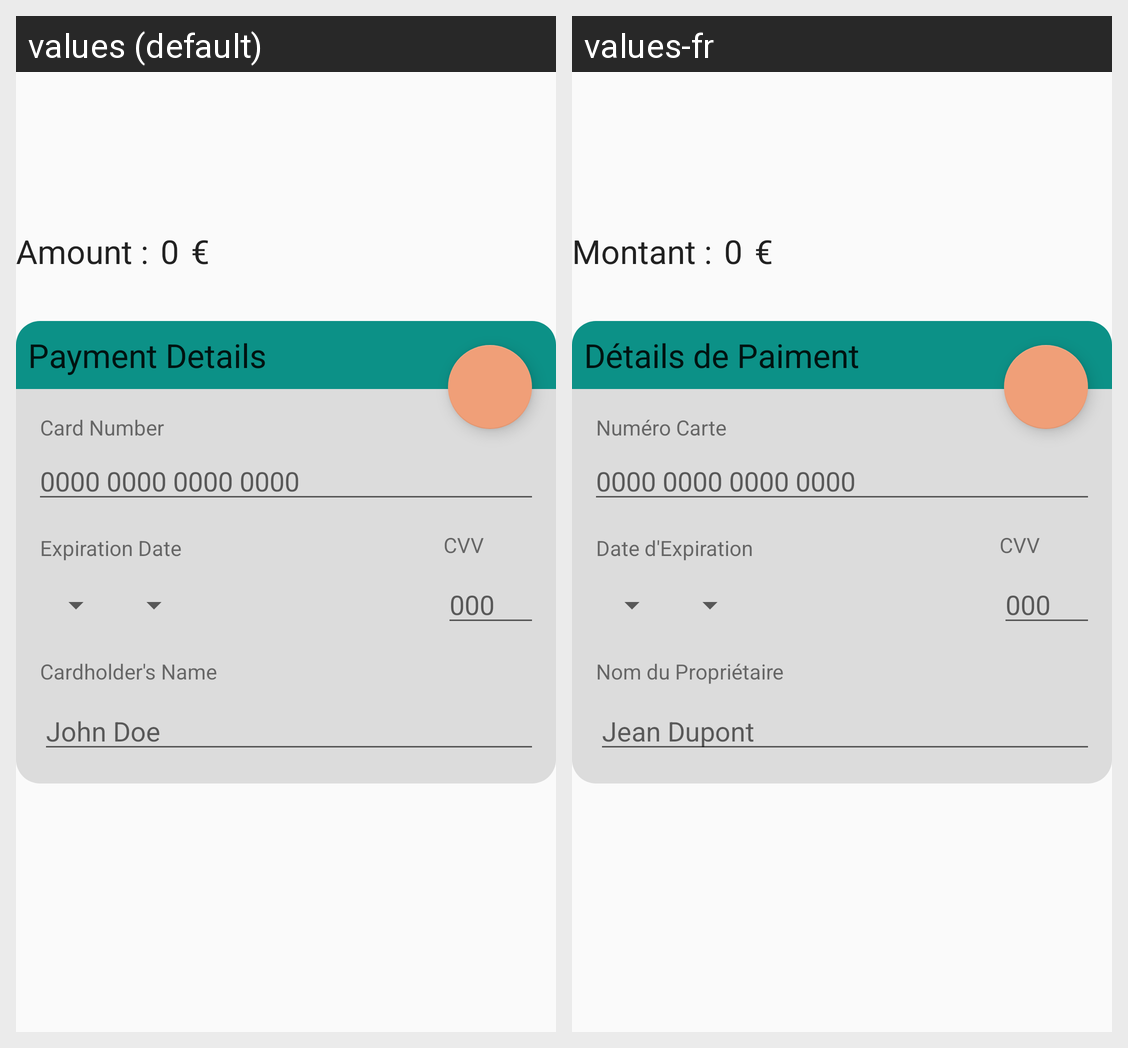

The Android screen above is rendered under two locales of the same app. Produce the string resources it draws, with the default and per-locale values.
Android screen res/layout/payment_fragment.xml rendered under 2 locales, left to right: values (default), values-fr. Device: Nexus 5 (rendered at 1080×1920; each locale shown at half size, 540×960, under a caption strip naming it); theme Theme.CarHiboux.
Strings drawn on this screen, with the default value and each locale's value (text and hints the layout hard-codes, and strings that could not be matched under every locale, appear in the picture but are not listed):

card_number
  values: Card Number
  values-fr: Numéro Carte

payment_details
  values: Payment Details
  values-fr: Détails de Paiment

credit_card_null_number
  values: 0000 0000 0000 0000
  values-fr: 0000 0000 0000 0000

expiration_date
  values: Expiration Date
  values-fr: Date d'Expiration

credit_card_null_cvv
  values: 000
  values-fr: 000

cvv
  values: CVV
  values-fr: CVV

cardholder_s_name
  values: Cardholder's Name
  values-fr: Nom du Propriétaire

name_hint
  values: John Doe
  values-fr: Jean Dupont

montant_semicolon
  values: Amount :
  values-fr: Montant :

_0
  values: 0
  values-fr: 0

euro
  values: €
  values-fr: €
